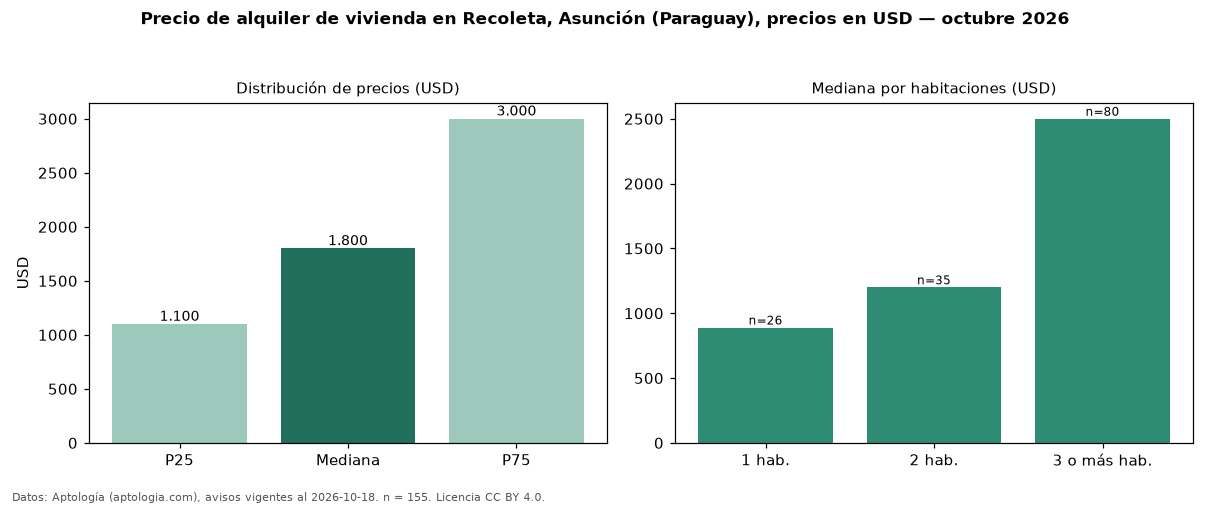

Source data for this figure (header and first rows):
seccion, metrica, valor, moneda, n
precio, p25, 1100, USD, 155
precio, mediana, 1800, USD, 155
precio, p75, 3000, USD, 155
precio, minimo, 678.0, USD, 155
precio, maximo, 8000, USD, 155
m2, mediana_precio_m2, 11.18, USD, 148
m2, area_mediana_m2, 190.0, m2, 148
banos, mediana_banos, 2.0, , 
parqueadero, pct_con_parqueadero, 100.0, %, 120
habitaciones, 1, 890.0, USD, 26
habitaciones, 2, 1200, USD, 35
habitaciones, 3+, 2500, USD, 80
fuente, fecha_datos, 2026-10-18, , 
fuente, atribucion, https://www.aptologia.com/py/alquiler/as…, , 
fuente, licencia, CC BY 4.0, , 
